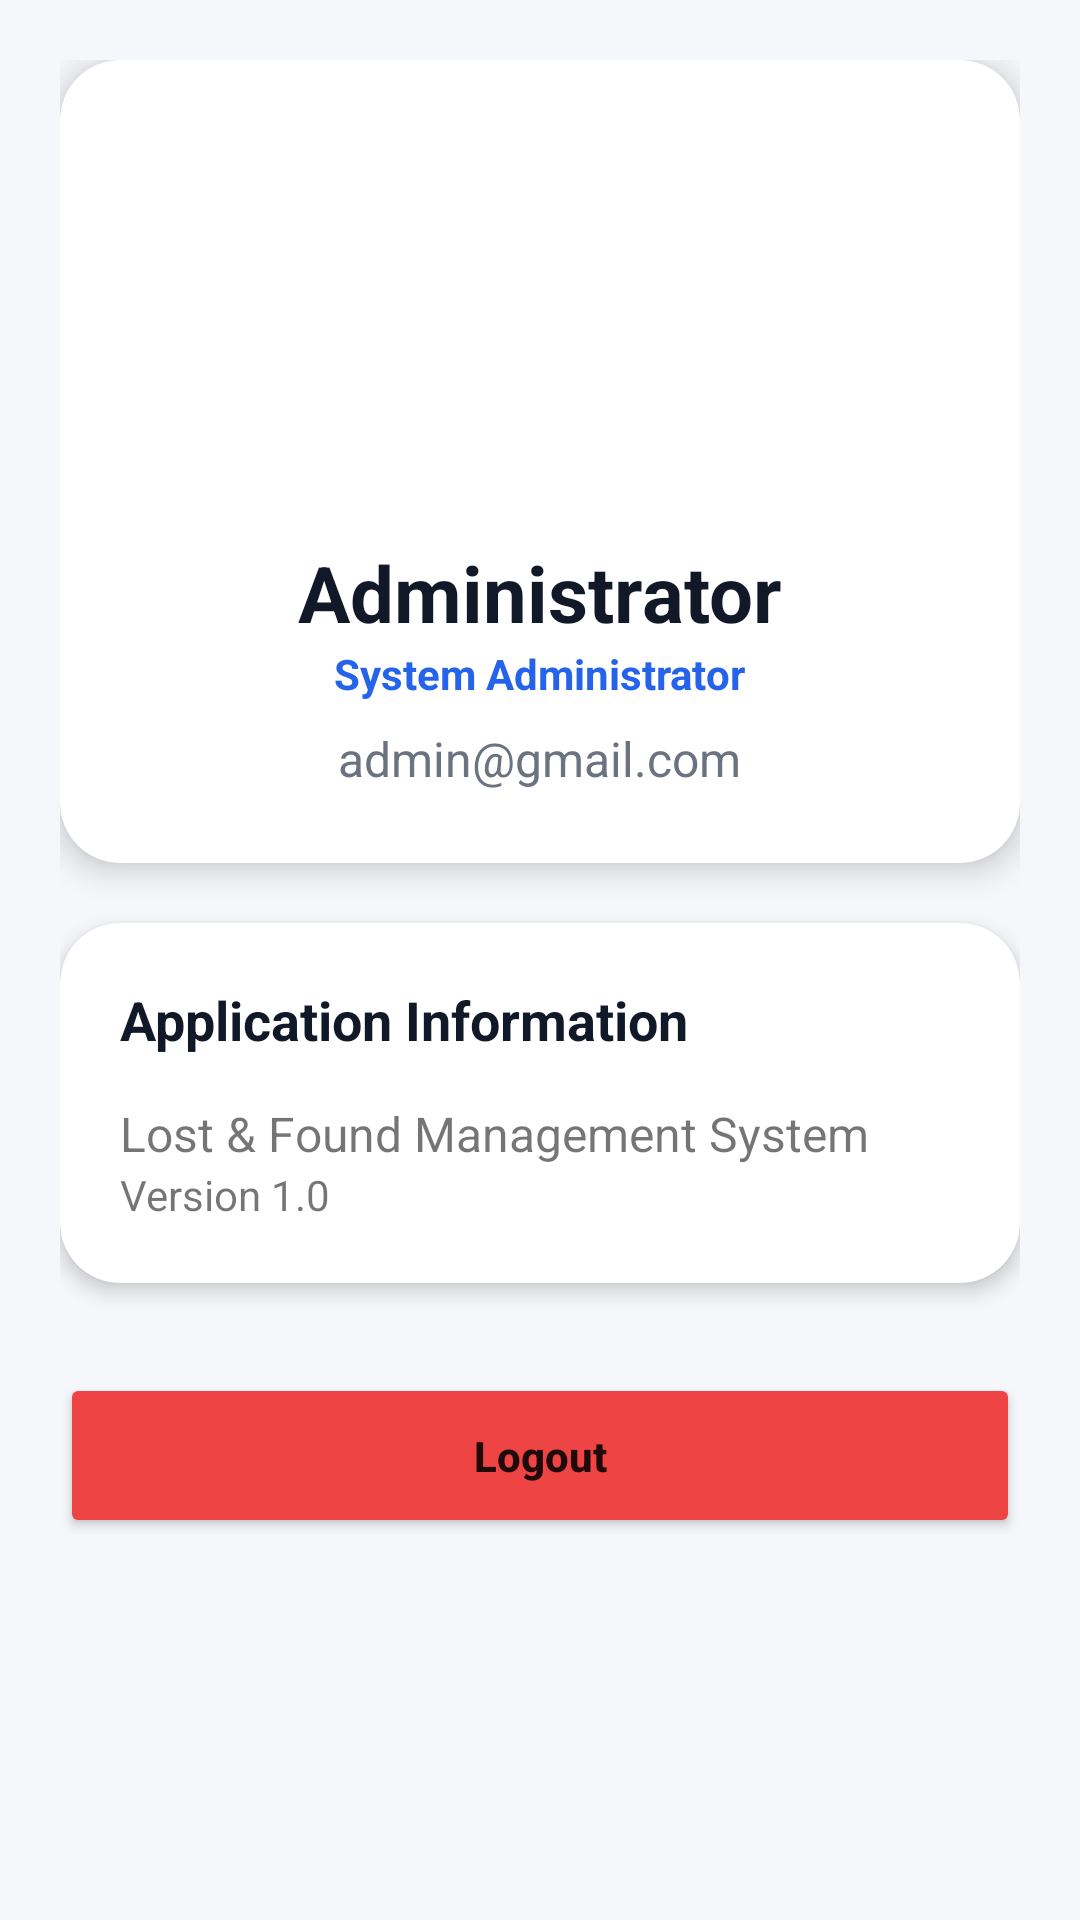

Layout XML and referenced resources for this Android screen:
<!-- AndroidManifest.xml: application theme Theme.FindIt -->
<!-- res/layout/activity_admin_profile.xml -->
<?xml version="1.0" encoding="utf-8"?>
<ScrollView xmlns:android="http://schemas.android.com/apk/res/android"
    xmlns:app="http://schemas.android.com/apk/res-auto"
    android:layout_width="match_parent"
    android:layout_height="match_parent"
    android:background="#F5F7FA">

    <LinearLayout
        android:layout_width="match_parent"
        android:layout_height="wrap_content"
        android:orientation="vertical"
        android:padding="20dp">

        <androidx.cardview.widget.CardView
            android:layout_width="match_parent"
            android:layout_height="wrap_content"
            app:cardCornerRadius="20dp"
            app:cardElevation="6dp">

            <LinearLayout
                android:layout_width="match_parent"
                android:layout_height="wrap_content"
                android:gravity="center"
                android:orientation="vertical"
                android:padding="24dp">

                <ImageView
                    android:layout_width="120dp"
                    android:layout_height="120dp"
                    android:src="@drawable/ic_person" />

                <TextView
                    android:id="@+id/txtName"
                    android:layout_width="wrap_content"
                    android:layout_height="wrap_content"
                    android:layout_marginTop="16dp"
                    android:text="Administrator"
                    android:textColor="#111827"
                    android:textSize="26sp"
                    android:textStyle="bold" />

                <TextView
                    android:layout_width="wrap_content"
                    android:layout_height="wrap_content"
                    android:text="System Administrator"
                    android:textColor="#2563EB"
                    android:textStyle="bold"/>

                <TextView
                    android:id="@+id/txtEmail"
                    android:layout_width="wrap_content"
                    android:layout_height="wrap_content"
                    android:layout_marginTop="8dp"
                    android:text="admin@gmail.com"
                    android:textColor="#6B7280"
                    android:textSize="16sp"/>

            </LinearLayout>

        </androidx.cardview.widget.CardView>

        <androidx.cardview.widget.CardView
            android:layout_width="match_parent"
            android:layout_height="wrap_content"
            android:layout_marginTop="20dp"
            app:cardCornerRadius="20dp"
            app:cardElevation="4dp">

            <LinearLayout
                android:layout_width="match_parent"
                android:layout_height="wrap_content"
                android:orientation="vertical"
                android:padding="20dp">

                <TextView
                    android:text="Application Information"
                    android:textStyle="bold"
                    android:textSize="18sp"
                    android:textColor="#111827"
                    android:layout_width="wrap_content"
                    android:layout_height="wrap_content"/>

                <TextView
                    android:layout_width="wrap_content"
                    android:layout_height="wrap_content"
                    android:layout_marginTop="15dp"
                    android:text="Lost &amp; Found Management System"
                    android:textSize="16sp"/>

                <TextView
                    android:layout_width="wrap_content"
                    android:layout_height="wrap_content"
                    android:text="Version 1.0"/>

            </LinearLayout>

        </androidx.cardview.widget.CardView>

        <Button
            android:id="@+id/btnLogout"
            android:layout_width="match_parent"
            android:layout_height="55dp"
            android:layout_marginTop="30dp"
            android:backgroundTint="#EF4444"
            android:text="Logout"
            android:textAllCaps="false"
            android:textStyle="bold"/>

    </LinearLayout>

</ScrollView>
<!-- resources referenced by this layout -->
<resources>
  <style name="Theme.FindIt" parent="Theme.MaterialComponents.DayNight.NoActionBar">
  
          <item name="colorPrimary">@color/primary</item>
          <item name="colorPrimaryVariant">@color/primary_dark</item>
          <item name="colorOnPrimary">@color/white</item>
  
          <item name="colorSecondary">@color/accent</item>
          <item name="colorSecondaryVariant">@color/accent_dark</item>
          <item name="colorOnSecondary">@color/white</item>
  
          <item name="android:statusBarColor">@color/primary_dark</item>
          <item name="android:windowBackground">@color/bg_light</item>
  
          <item name="textInputStyle">@style/Widget.FindIt.TextInputLayout.OutlinedBox</item>
          <item name="chipStyle">@style/Widget.MaterialComponents.Chip.Choice</item>
      </style>
  <color name="primary">#2563EB</color>
  <color name="primary_dark">#1D4ED8</color>
  <color name="white">#FFFFFF</color>
  <style name="Widget.FindIt.TextInputLayout.OutlinedBox" parent="Widget.MaterialComponents.TextInputLayout.OutlinedBox">
          <item name="boxStrokeColor">@color/text_input_box_stroke</item>
          <item name="boxStrokeWidth">1dp</item>
          <item name="boxStrokeWidthFocused">2dp</item>
          <item name="hintTextColor">@color/text_input_hint_color</item>
          <item name="android:textColorHint">@color/text_secondary</item>
          <item name="startIconTint">@color/text_secondary</item>
          <item name="endIconTint">@color/text_secondary</item>
      </style>
  <color name="text_secondary">#64748B</color>
</resources>
